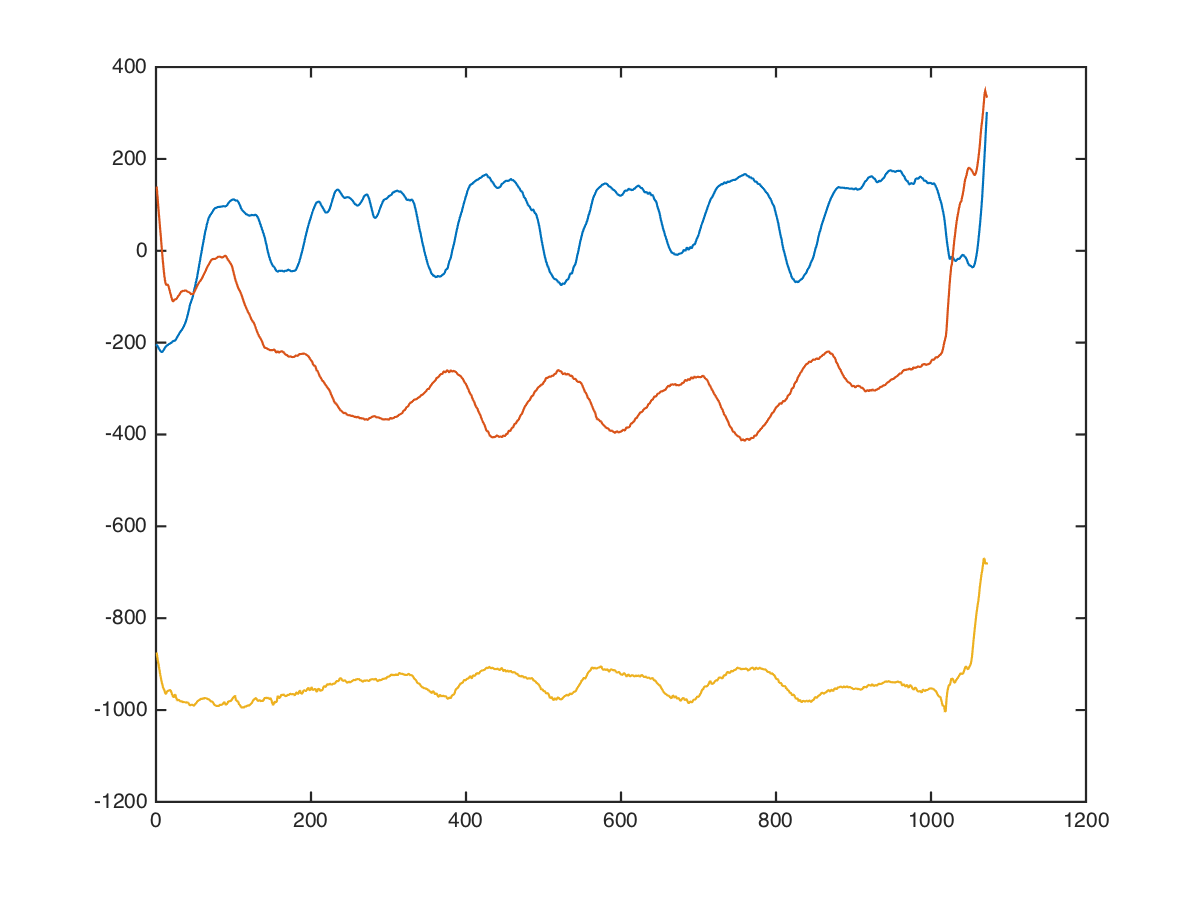

The table this chart was drawn from, first rows:
chest, angle-chest-press, mid, 37.5, 6, -136, 968, -440
chest, angle-chest-press, mid, 37.5, 6, -144, 968, -417
chest, angle-chest-press, mid, 37.5, 6, -121, 1021, -500
chest, angle-chest-press, mid, 37.5, 6, -127, 964, -467
chest, angle-chest-press, mid, 37.5, 6, -164, 902, -479
chest, angle-chest-press, mid, 37.5, 6, -175, 910, -551
chest, angle-chest-press, mid, 37.5, 6, -197, 940, -560
chest, angle-chest-press, mid, 37.5, 6, -255, 937, -587
chest, angle-chest-press, mid, 37.5, 6, -304, 843, -585
chest, angle-chest-press, mid, 37.5, 6, -364, 746, -721
chest, angle-chest-press, mid, 37.5, 6, -370, 620, -771
chest, angle-chest-press, mid, 37.5, 6, -368, 419, -708
chest, angle-chest-press, mid, 37.5, 6, -344, 217, -875
chest, angle-chest-press, mid, 37.5, 6, -295, -120, -1201
chest, angle-chest-press, mid, 37.5, 6, -240, -144, -1119
chest, angle-chest-press, mid, 37.5, 6, -263, 22, -948
chest, angle-chest-press, mid, 37.5, 6, -242, 167, -1018
chest, angle-chest-press, mid, 37.5, 6, -208, 234, -1040
chest, angle-chest-press, mid, 37.5, 6, -185, 187, -917
chest, angle-chest-press, mid, 37.5, 6, -176, 167, -782
chest, angle-chest-press, mid, 37.5, 6, -171, 147, -769
chest, angle-chest-press, mid, 37.5, 6, -140, 22, -792
chest, angle-chest-press, mid, 37.5, 6, -102, -190, -989
chest, angle-chest-press, mid, 37.5, 6, -88, -214, -1213
chest, angle-chest-press, mid, 37.5, 6, -142, -90, -998
chest, angle-chest-press, mid, 37.5, 6, -184, -96, -704
chest, angle-chest-press, mid, 37.5, 6, -184, -160, -714
chest, angle-chest-press, mid, 37.5, 6, -174, -190, -904
chest, angle-chest-press, mid, 37.5, 6, -159, -191, -1011
chest, angle-chest-press, mid, 37.5, 6, -168, -160, -900
chest, angle-chest-press, mid, 37.5, 6, -142, -195, -898
chest, angle-chest-press, mid, 37.5, 6, -95, -227, -1012
chest, angle-chest-press, mid, 37.5, 6, -83, -175, -1010
chest, angle-chest-press, mid, 37.5, 6, -102, -139, -936
chest, angle-chest-press, mid, 37.5, 6, -136, -128, -978
chest, angle-chest-press, mid, 37.5, 6, -154, -130, -1037
chest, angle-chest-press, mid, 37.5, 6, -169, -134, -1032
chest, angle-chest-press, mid, 37.5, 6, -196, -124, -996
chest, angle-chest-press, mid, 37.5, 6, -214, -98, -1008
chest, angle-chest-press, mid, 37.5, 6, -239, -58, -1008
chest, angle-chest-press, mid, 37.5, 6, -267, -67, -1000
chest, angle-chest-press, mid, 37.5, 6, -284, -77, -964
chest, angle-chest-press, mid, 37.5, 6, -307, -64, -948
chest, angle-chest-press, mid, 37.5, 6, -301, -51, -979
chest, angle-chest-press, mid, 37.5, 6, -184, 9, -1033
chest, angle-chest-press, mid, 37.5, 6, -131, -89, -981
chest, angle-chest-press, mid, 37.5, 6, -167, -32, -951
chest, angle-chest-press, mid, 37.5, 6, -243, -33, -942
chest, angle-chest-press, mid, 37.5, 6, -280, -49, -923
chest, angle-chest-press, mid, 37.5, 6, -279, -72, -977
chest, angle-chest-press, mid, 37.5, 6, -248, -80, -1000
chest, angle-chest-press, mid, 37.5, 6, -248, -56, -976
chest, angle-chest-press, mid, 37.5, 6, -271, -56, -992
chest, angle-chest-press, mid, 37.5, 6, -295, -64, -969
chest, angle-chest-press, mid, 37.5, 6, -289, -57, -990
chest, angle-chest-press, mid, 37.5, 6, -288, -85, -999
chest, angle-chest-press, mid, 37.5, 6, -274, -102, -993
chest, angle-chest-press, mid, 37.5, 6, -244, -111, -950
chest, angle-chest-press, mid, 37.5, 6, -226, -119, -903
chest, angle-chest-press, mid, 37.5, 6, -231, -127, -956
chest, angle-chest-press, mid, 37.5, 6, -225, -121, -961
... 1,061 more rows
